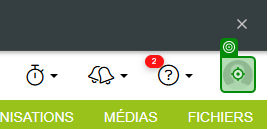
Workflow: Logout

Step 1: click on the image 'Mon profil' (chrome.exe)

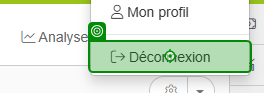
Step 2: Verification target on the link 'Déconnexion' (chrome.exe)

Step 3: click on the link 'Déconnexion' (chrome.exe) (same screen as step 2)

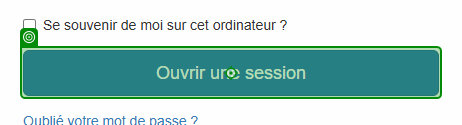
Step 4: Verification target on the button (chrome.exe)
